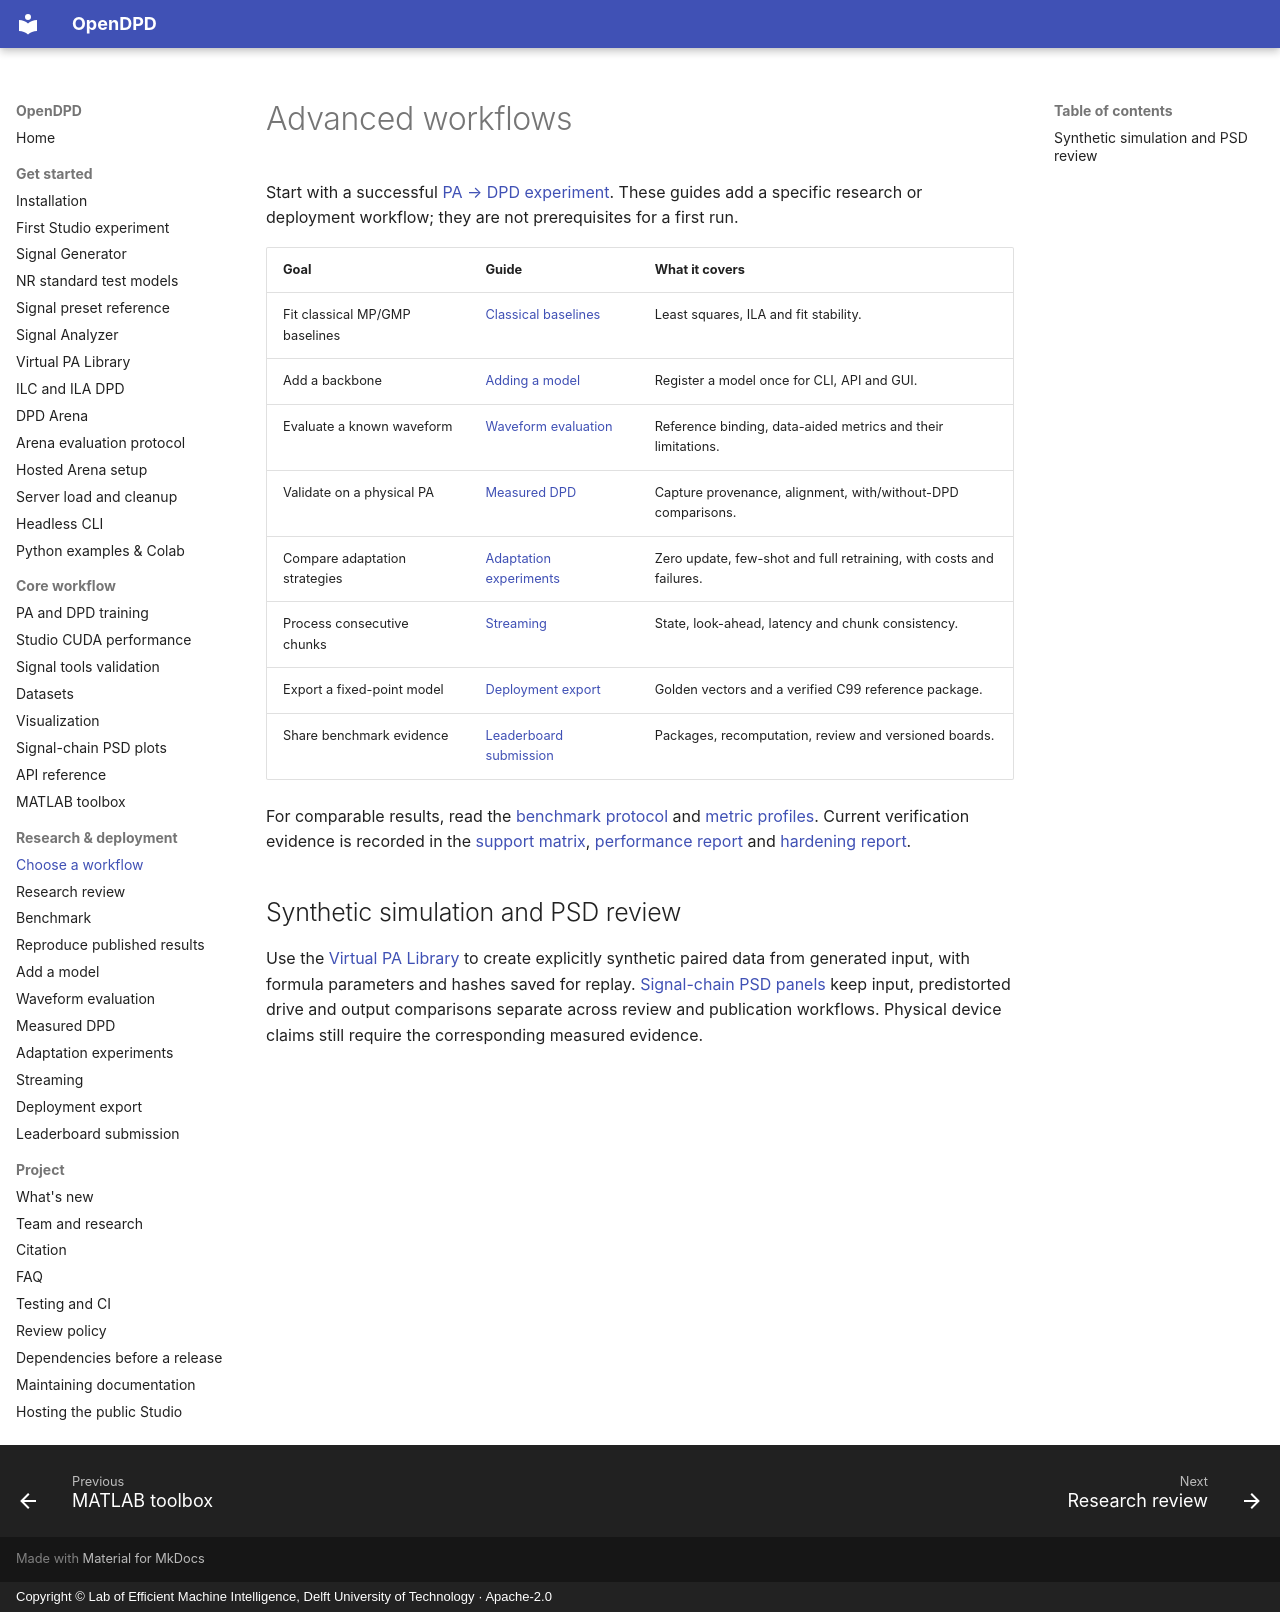

repository: lab-emi/OpenDPD · page: advanced/index.html · generator: mkdocs · copyright: Copyright © Lab of Efficient Machine Intelligence, Delft University of Technology · Apache-2.0

# Advanced workflows

Start with a successful [PA → DPD experiment](tutorials/gui-quickstart.md). These guides add a specific research or deployment workflow; they are not prerequisites for a first run.

| Goal | Guide | What it covers |
| --- | --- | --- |
| Fit classical MP/GMP baselines | [Classical baselines](training.md#classical-baselines) | Least squares, ILA and fit stability. |
| Add a backbone | [Adding a model](tutorials/adding-a-model.md) | Register a model once for CLI, API and GUI. |
| Evaluate a known waveform | [Waveform evaluation](tutorials/waveform-evaluation.md) | Reference binding, data-aided metrics and their limitations. |
| Validate on a physical PA | [Measured DPD](tutorials/measured-dpd.md) | Capture provenance, alignment, with/without-DPD comparisons. |
| Compare adaptation strategies | [Adaptation experiments](tutorials/adaptation-benchmark.md) | Zero update, few-shot and full retraining, with costs and failures. |
| Process consecutive chunks | [Streaming](tutorials/streaming.md) | State, look-ahead, latency and chunk consistency. |
| Export a fixed-point model | [Deployment export](tutorials/deployment-export.md) | Golden vectors and a verified C99 reference package. |
| Share benchmark evidence | [Leaderboard submission](tutorials/leaderboard-submission.md) | Packages, recomputation, review and versioned boards. |

For comparable results, read the [benchmark protocol](protocols/benchmark-protocol.md) and [metric profiles](protocols/metric-profiles.md). Current verification evidence is recorded in the [support matrix](releases/support-matrix.md), [performance report](releases/performance-report.md) and [hardening report](releases/hardening-report.md).

## Synthetic simulation and PSD review

Use the [Virtual PA Library](guides/virtual-pa-library.md) to create explicitly synthetic paired data from generated input, with formula parameters and hashes saved for replay. [Signal-chain PSD panels](guides/signal-chain-spectra.md) keep input, predistorted drive and output comparisons separate across review and publication workflows. Physical device claims still require the corresponding measured evidence.
